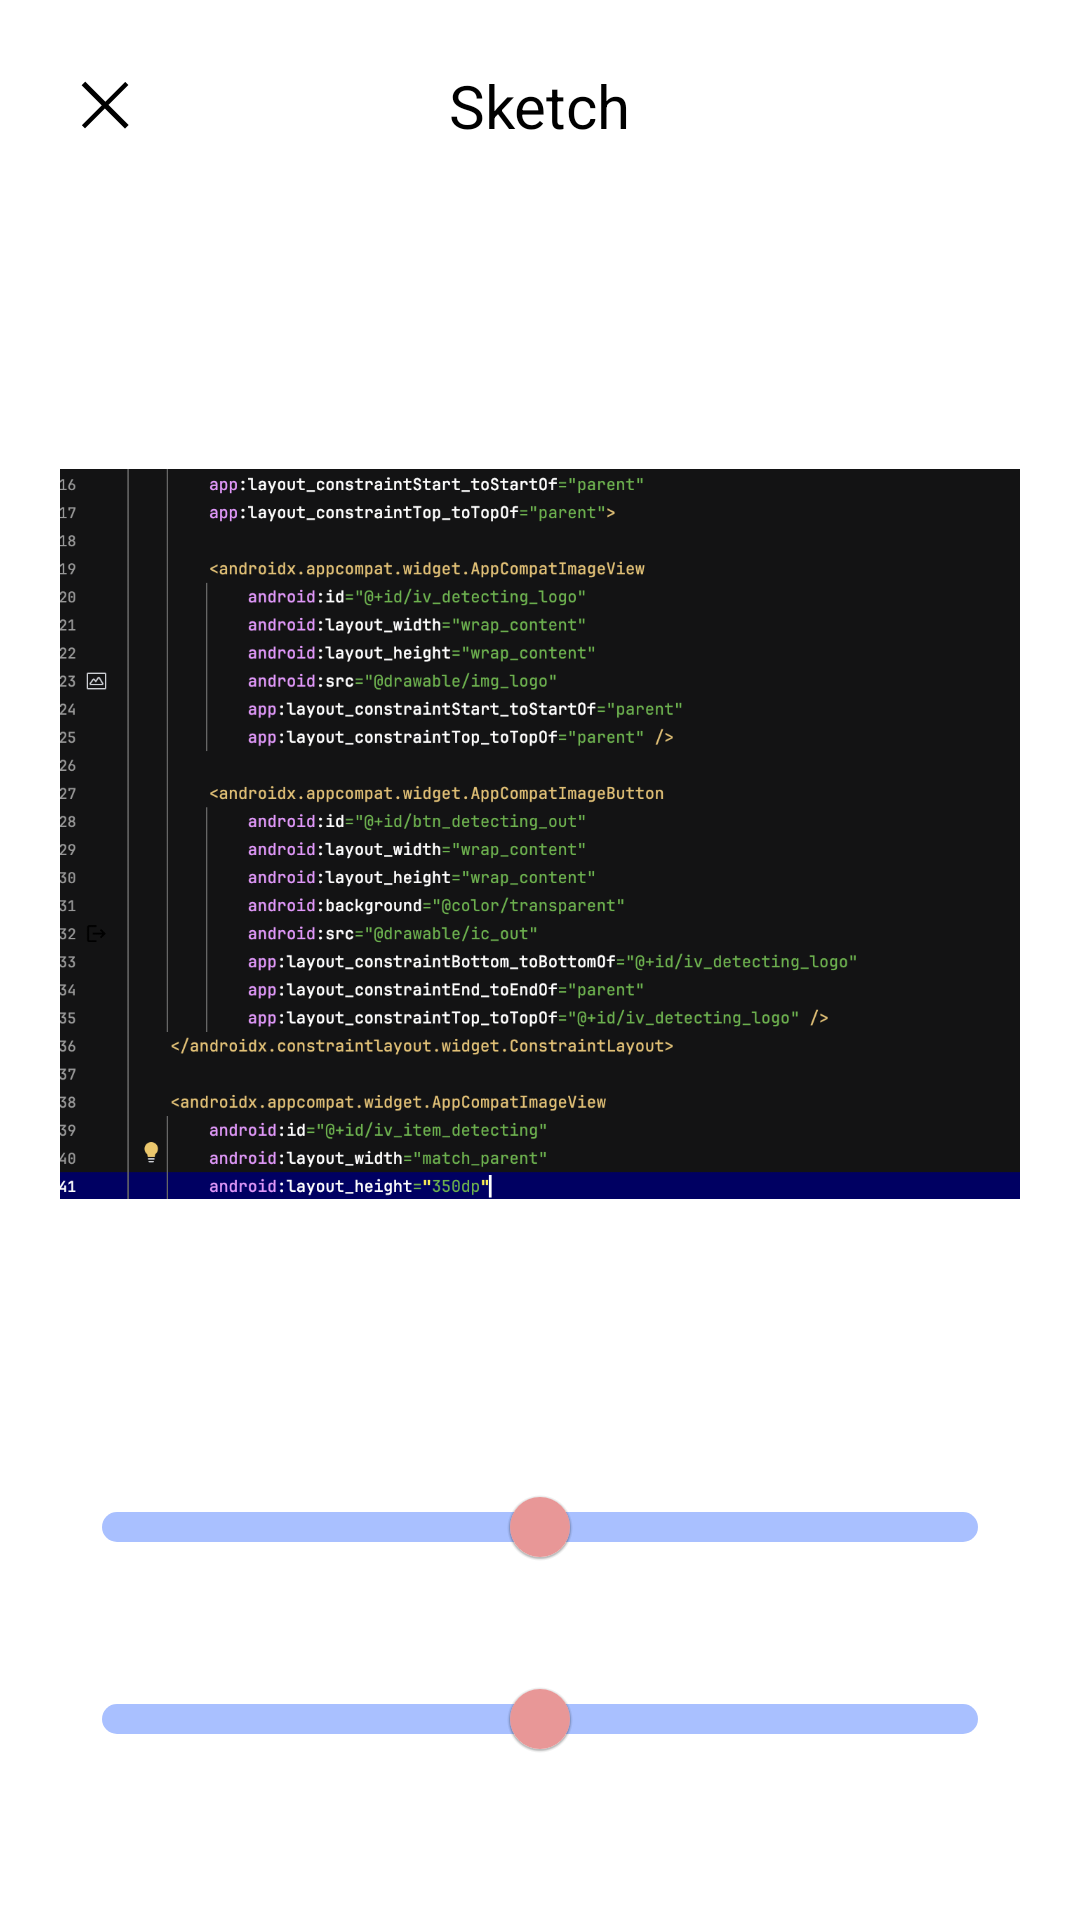

Here is an Android app screen rendered from its layout file. Give the layout XML and the strings, colors and styles it references.
<!-- AndroidManifest.xml: application theme Theme.Snapsketch -->
<!-- res/layout/fragment_detecting.xml -->
<?xml version="1.0" encoding="utf-8"?>
<androidx.constraintlayout.widget.ConstraintLayout xmlns:android="http://schemas.android.com/apk/res/android"
    xmlns:app="http://schemas.android.com/apk/res-auto"
    xmlns:tools="http://schemas.android.com/tools"
    android:id="@+id/cl_detecting_main"
    android:layout_width="match_parent"
    android:layout_height="match_parent"
    android:background="@color/white"
    tools:context=".presentation.ui.detecting.DetectingFragment">

    <androidx.constraintlayout.widget.ConstraintLayout
        android:id="@+id/cl_detecting_bar"
        android:layout_width="match_parent"
        android:layout_height="wrap_content"
        app:layout_constraintEnd_toEndOf="parent"
        app:layout_constraintStart_toStartOf="parent"
        app:layout_constraintTop_toTopOf="parent">

        <androidx.appcompat.widget.AppCompatImageView
            android:id="@+id/iv_detecting_back"
            android:layout_width="wrap_content"
            android:layout_height="wrap_content"
            android:layout_marginStart="20dp"
            android:layout_marginTop="20dp"
            android:src="@drawable/ic_x"
            app:layout_constraintStart_toStartOf="parent"
            app:layout_constraintTop_toTopOf="parent" />

        <androidx.appcompat.widget.AppCompatTextView
            android:id="@+id/tv_detecting_title"
            android:layout_width="wrap_content"
            android:layout_height="wrap_content"
            android:text="@string/detecting_title"
            android:textColor="@color/black"
            android:textFontWeight="500"
            android:textSize="20sp"
            app:layout_constraintBottom_toBottomOf="@+id/iv_detecting_back"
            app:layout_constraintEnd_toEndOf="parent"
            app:layout_constraintStart_toStartOf="parent"
            app:layout_constraintTop_toTopOf="@+id/iv_detecting_back" />

        <androidx.appcompat.widget.AppCompatImageView
            android:id="@+id/iv_detecting_next"
            android:layout_width="wrap_content"
            android:layout_height="wrap_content"
            android:layout_marginEnd="20dp"
            android:src="@drawable/ic_arrow"
            app:layout_constraintBottom_toBottomOf="@+id/iv_detecting_back"
            app:layout_constraintEnd_toEndOf="parent"
            app:layout_constraintTop_toTopOf="@+id/iv_detecting_back" />

        <View
            android:id="@+id/v_detecting_line"
            android:layout_width="match_parent"
            android:layout_height="1dp"
            android:layout_marginTop="20dp"
            android:background="@color/light_gray"
            app:layout_constraintEnd_toEndOf="parent"
            app:layout_constraintStart_toStartOf="parent"
            app:layout_constraintTop_toBottomOf="@+id/iv_detecting_back" />
    </androidx.constraintlayout.widget.ConstraintLayout>

    <ScrollView
        android:layout_width="match_parent"
        android:layout_height="0dp"
        android:layout_marginStart="20dp"
        android:layout_marginEnd="20dp"
        android:layout_marginBottom="20dp"
        android:scrollbars="none"
        app:layout_constraintBottom_toBottomOf="parent"
        app:layout_constraintEnd_toEndOf="parent"
        app:layout_constraintStart_toStartOf="parent"
        app:layout_constraintTop_toBottomOf="@+id/cl_detecting_bar">

        <LinearLayout
            android:layout_width="match_parent"
            android:layout_height="wrap_content"
            android:orientation="vertical">

            <androidx.appcompat.widget.AppCompatImageView
                android:id="@+id/iv_detected"
                android:layout_width="match_parent"
                android:layout_height="350dp"
                android:layout_marginTop="32dp"
                android:scaleType="fitCenter"
                android:src="@drawable/sample"
                app:layout_constraintEnd_toEndOf="parent"
                app:layout_constraintStart_toStartOf="parent"
                app:layout_constraintTop_toBottomOf="@+id/cl_detecting_bar" />

            <com.google.android.material.slider.Slider
                android:id="@+id/sd_th1_detecting"
                android:layout_width="match_parent"
                android:layout_height="wrap_content"
                android:layout_marginTop="32dp"
                android:value="50.0"
                android:valueFrom="0.0"
                android:valueTo="100.0"
                app:haloColor="@color/light_pink"
                app:thumbColor="@color/pink"
                app:trackColor="@color/blue"
                app:trackHeight="10dp" />

            <com.google.android.material.slider.Slider
                android:id="@+id/sd_th2_detecting"
                android:layout_width="match_parent"
                android:layout_height="wrap_content"
                android:layout_marginTop="16dp"
                android:value="150.0"
                android:valueFrom="0.0"
                android:valueTo="300.0"
                app:haloColor="@color/light_pink"
                app:thumbColor="@color/pink"
                app:trackColor="@color/blue"
                app:trackHeight="10dp" />
        </LinearLayout>
    </ScrollView>
</androidx.constraintlayout.widget.ConstraintLayout>
<!-- resources referenced by this layout -->
<resources>
  <color name="black">#FF000000</color>
  <color name="blue">#A9C0FF</color>
  <color name="light_pink">#FBAEAE</color>
  <color name="pink">#E89797</color>
  <color name="white">#FFFFFFFF</color>
  <!-- drawable ic_x (drawable) -->
  <vector xmlns:android="http://schemas.android.com/apk/res/android"
      android:width="30dp"
      android:height="30dp"
      android:viewportWidth="30"
      android:viewportHeight="30">
    <path
        android:pathData="M22.793,8.367L16.175,14.986L22.85,21.661L21.634,22.877L14.958,16.202L8.368,22.792L7.293,21.718L13.884,15.127L7.209,8.452L8.425,7.236L15.1,13.911L21.719,7.293L22.793,8.367Z"
        android:fillColor="#000000"/>
  </vector>
  <!-- drawable sample: png bitmap (drawable, 313475 bytes) -->
  <string name="detecting_title">Sketch</string>
  <style name="Theme.Snapsketch" parent="Base.Theme.Snapsketch" />
  <style name="Base.Theme.Snapsketch" parent="Theme.MaterialComponents.Light.NoActionBar">
          
          
      </style>
</resources>
